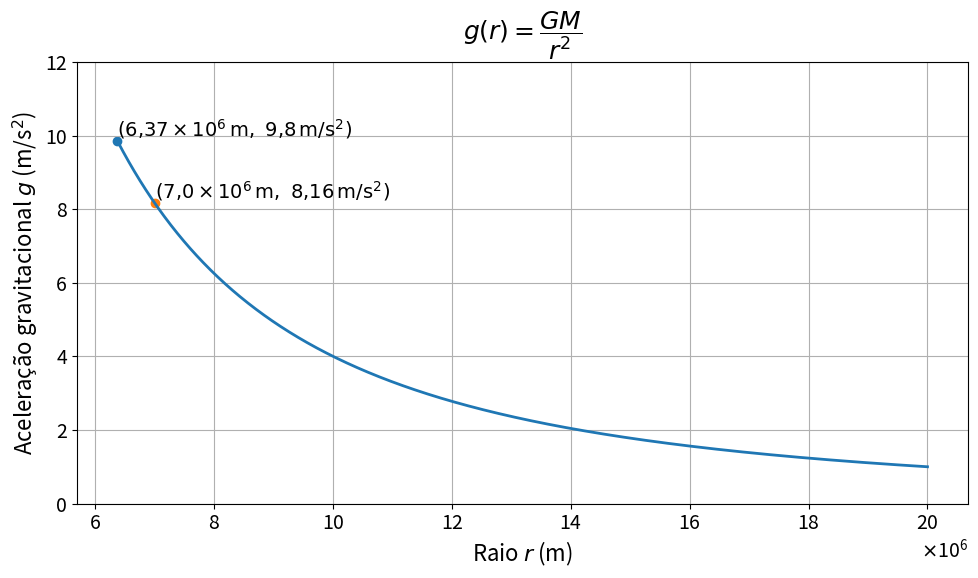

Reproduce this figure in Python.
import numpy as np
import matplotlib.pyplot as plt
from matplotlib.ticker import ScalarFormatter

# Constantes
G = 6.67e-11
M = 6.0e24

# Dados
r = np.linspace(6.37e6, 2.0e7, 1000)
g = G * M / r**2

# Pontos importantes
r_terra = 6.37e6
g_terra = G * M / r_terra**2

r_sat = 7.0e6
g_sat = G * M / r_sat**2

# Estilo geral
plt.rcParams.update({
    "font.size": 14,
    "axes.labelsize": 16,
    "axes.titlesize": 18
})

plt.figure(figsize=(10,6))

# Curva
plt.plot(r, g, linewidth=2)

# Pontos destacados
plt.scatter(r_terra, g_terra)
plt.scatter(r_sat, g_sat)

# Anotações em LaTeX
plt.text(r_terra, g_terra,
         r"$ (6{,}37 \times 10^6\,\mathrm{m},\ 9{,}8\,\mathrm{m/s^2})$",
         verticalalignment='bottom')

plt.text(r_sat, g_sat,
         r"$ (7{,}0 \times 10^6\,\mathrm{m},\ 8{,}16\,\mathrm{m/s^2})$",
         verticalalignment='bottom')

plt.ylim(0, 12)

# Labels com LaTeX
plt.xlabel(r"Raio $r$ (m)")
plt.ylabel(r"Aceleração gravitacional $g$ (m/s$^2$)")
plt.title(r"$g(r) = \dfrac{GM}{r^2}$")

# Formatação do eixo X (base 10)
formatter = ScalarFormatter(useMathText=True)
formatter.set_powerlimits((6,6))  # força 10^6
plt.gca().xaxis.set_major_formatter(formatter)

# Grid mais visível
plt.grid(True, linewidth=0.8)

plt.tight_layout()

# 🔥 SALVAR EM PDF
plt.savefig("grafico_gravidade.pdf", format="pdf", bbox_inches="tight")

plt.show()
